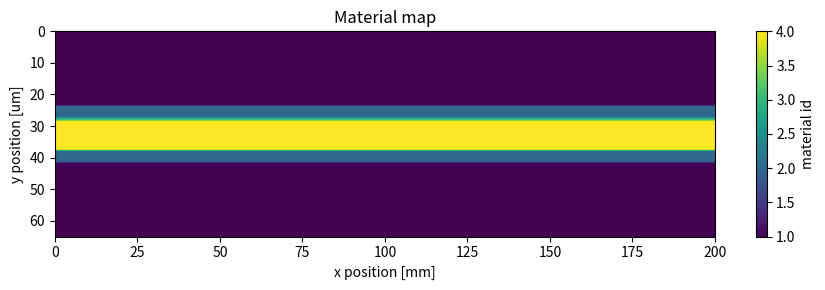
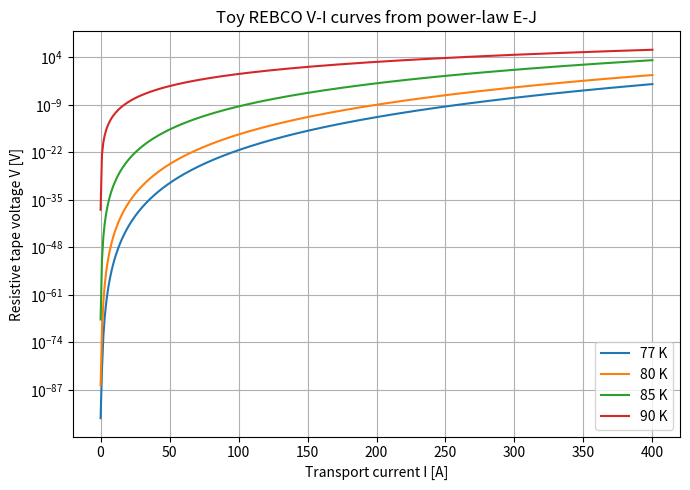
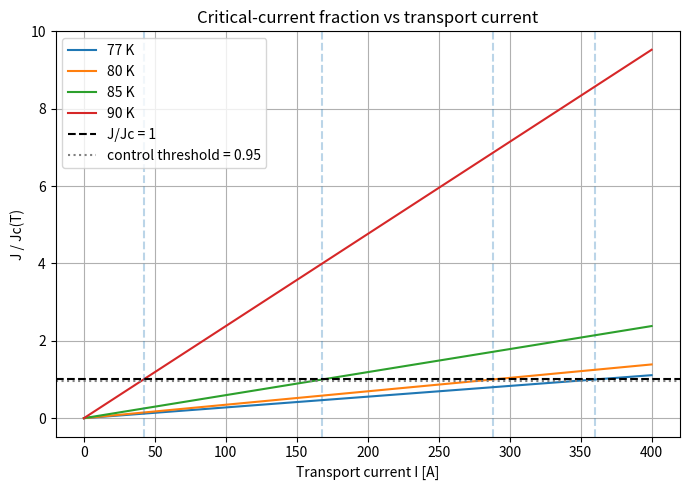

Here is the Python script that generated these plots, in order:
"""
toy_rebco.py

Phase 1 toy model:
- Mesh-faithful 2D tape geometry
- Placeholder REBCO Jc(T), n(T)
- Power-law E-J relation
- Current sweep from 0 to 400 A
- Plots:
    1. material map
    2. resistive V-I curves
    3. J/Jc vs current

Assumptions:
- All current flows only in the REBCO layer.
- Current density is uniform along tape length.
- Temperature is fixed per curve.
- No thermal feedback.
- No heater.
- No current redistribution.
- No COMSOL import yet.
"""

import numpy as np
import matplotlib.pyplot as plt


class TapeMesh2D:
    """
    Structured 2D Cartesian mesh for the tape cross-section.

    Field convention:
        field[y, x]

    Material IDs:
        1 = Cu
        2 = Ag
        3 = REBCO
        4 = Hastelloy
    """

    def __init__(self, nx=2000, length_m=0.20, width_m=12e-3):
        self.nx = nx
        self.length_m = length_m
        self.width_m = width_m
        self.dx = length_m / nx

        self.layers = [
            {"name": "cu_top", "n": 25, "dy": 0.8e-6, "mat": 1},
            {"name": "ag_top", "n": 4, "dy": 0.5e-6, "mat": 2},
            {"name": "rebco", "n": 1, "dy": 1.0e-6, "mat": 3},
            {
                "name": "hastelloy",
                "n": 10,
                "edges": np.array([0, 0.5, 1, 2, 5, 10, 15, 18, 19, 19.5, 20]) * 1e-6,
                "mat": 4,
            },
            {"name": "ag_bottom", "n": 4, "dy": 0.5e-6, "mat": 2},
            {"name": "cu_bottom", "n": 25, "dy": 0.8e-6, "mat": 1},
        ]

        self._build()

    def _build(self):
        dy = []
        layer_names = []
        material_ids = []

        for layer in self.layers:
            if "edges" in layer:
                layer_dy = np.diff(layer["edges"])
            else:
                layer_dy = np.full(layer["n"], layer["dy"])

            for i in range(len(layer_dy)):
                dy.append(layer_dy[i])
                layer_names.append(layer["name"])
                material_ids.append(layer["mat"])

        self.dy = np.array(dy)
        self.layer_names = np.array(layer_names)
        self.material_y = np.array(material_ids)
        self.ny = len(self.dy)

        self.x_edges = np.linspace(0, self.length_m, self.nx + 1)
        self.x_centers = 0.5 * (self.x_edges[:-1] + self.x_edges[1:])

        self.y_edges = np.concatenate([[0.0], np.cumsum(self.dy)])
        self.y_centers = 0.5 * (self.y_edges[:-1] + self.y_edges[1:])

        self.material_id = np.repeat(self.material_y[:, None], self.nx, axis=1)

    def rows(self, name):
        return np.where(self.layer_names == name)[0]

    def empty_field(self, val=0.0):
        return np.full((self.ny, self.nx), val)

    def summary(self):
        print("Mesh summary")
        print("------------")
        print("nx =", self.nx)
        print("ny =", self.ny)
        print("dx [mm] =", self.dx * 1e3)
        print("length [m] =", self.length_m)
        print("width [mm] =", self.width_m * 1e3)
        print("thickness [um] =", self.y_edges[-1] * 1e6)
        print("field shape = (%d, %d)" % (self.ny, self.nx))
        print("")

        for layer in self.layers:
            r = self.rows(layer["name"])
            print(
                "%-12s rows %2d-%2d, cells=%2d, thickness=%.2f um"
                % (
                    layer["name"],
                    r[0],
                    r[-1],
                    len(r),
                    np.sum(self.dy[r]) * 1e6,
                )
            )

    def plot_materials(self):
        plt.figure(figsize=(9, 3))
        plt.imshow(
            self.material_id,
            aspect="auto",
            origin="upper",
            extent=[0, self.length_m * 1000, self.y_edges[-1] * 1e6, 0],
        )
        plt.xlabel("x position [mm]")
        plt.ylabel("y position [um]")
        plt.title("Material map")
        plt.colorbar(label="material id")
        plt.tight_layout()
        plt.show()


class REBCOModel:
    """
    Placeholder REBCO electromagnetic model.

    Uses:
        Jc(T) table interpolation
        n(T) table interpolation
        E = Ec * (J/Jc)^n

    These tables are placeholders.
    Replace with measured/vendor/COMSOL tables later.
    """

    def __init__(self):
        self.T_table = np.array([77, 80, 82, 85, 88, 90, 91, 92], dtype=float)

        self.Jc_table = np.array(
            [3e10, 2.4e10, 2e10, 1.4e10, 8e9, 3.5e9, 1.5e9, 2e8],
            dtype=float,
        )

        self.n_table = np.array(
            [30, 27, 25, 21, 16, 11, 7, 4],
            dtype=float,
        )

        # Electric field criterion.
        # 1e-4 V/m = 1 microvolt/cm.
        self.Ec = 1e-4

    def Jc(self, T):
        return np.interp(T, self.T_table, self.Jc_table)

    def n(self, T):
        return np.interp(T, self.T_table, self.n_table)

    def E(self, J, T):
        Jc = self.Jc(T)
        n_val = self.n(T)

        ratio = np.abs(J) / np.maximum(Jc, 1e-12)

        # Numerical floor for plotting only.
        # Prevents extreme underflow like 1e-300 on semilog plots.
        ratio = np.maximum(ratio, 1e-3)

        return self.Ec * ratio ** n_val

    def J_over_Jc(self, J, T):
        return np.abs(J) / np.maximum(self.Jc(T), 1e-12)


def plot_vi_curves(mesh, rebco, I_vals, T_vals):
    rebco_row = mesh.rows("rebco")[0]
    A_rebco = mesh.width_m * mesh.dy[rebco_row]

    plt.figure(figsize=(7, 5))

    for T0 in T_vals:
        J_vals = I_vals / A_rebco
        E_vals = rebco.E(J_vals, T0)

        # Approximate resistive voltage:
        # V = integral E dx.
        # Here E is uniform along x, so V = E * L.
        V_vals = E_vals * mesh.length_m

        plt.semilogy(I_vals, V_vals, label=str(T0) + " K")

    plt.xlabel("Transport current I [A]")
    plt.ylabel("Resistive tape voltage V [V]")
    plt.title("Toy REBCO V-I curves from power-law E-J")
    plt.legend()
    plt.grid(True)
    plt.tight_layout()
    plt.show()


def plot_j_over_jc(mesh, rebco, I_vals, T_vals):
    rebco_row = mesh.rows("rebco")[0]
    A_rebco = mesh.width_m * mesh.dy[rebco_row]

    plt.figure(figsize=(7, 5))

    for T0 in T_vals:
        Ic = rebco.Jc(T0) * A_rebco
        print(str(T0) + " K Ic =", round(Ic, 1), "A")

        J_vals = I_vals / A_rebco
        ratio = rebco.J_over_Jc(J_vals, T0)

        plt.plot(I_vals, ratio, label=str(T0) + " K")
        plt.axvline(Ic, linestyle="--", alpha=0.3)

    plt.axhline(1.0, color="black", linestyle="--", label="J/Jc = 1")
    plt.axhline(0.95, color="gray", linestyle=":", label="control threshold = 0.95")

    plt.xlabel("Transport current I [A]")
    plt.ylabel("J / Jc(T)")
    plt.title("Critical-current fraction vs transport current")
    plt.legend()
    plt.grid(True)
    plt.tight_layout()
    plt.show()


def main():
    mesh = TapeMesh2D()
    rebco = REBCOModel()

    mesh.summary()
    mesh.plot_materials()

    I_vals = np.linspace(0, 400, 401)
    T_vals = [77, 80, 85, 90]

    plot_vi_curves(mesh, rebco, I_vals, T_vals)
    plot_j_over_jc(mesh, rebco, I_vals, T_vals)


if __name__ == "__main__":
    main()
